Run: headless pygame with SDL's dummy video driver; simulated clock (each Clock.tick advances the game by its frame time, no real sleeping); random seed 0; keys injected as events and as key.get_pressed() state; no mouse input.
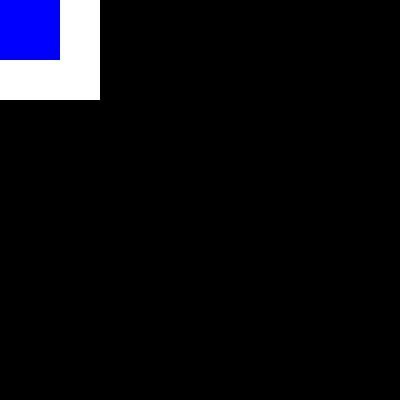
Frame 1 of 4 · flips 1–60 · no input
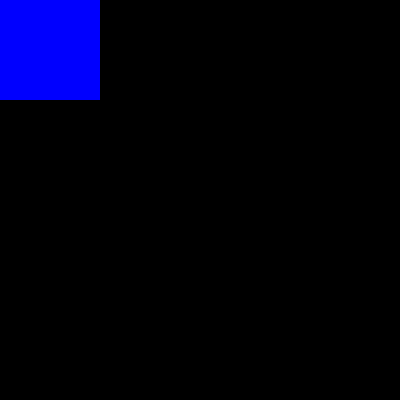
Frame 2 of 4 · flips 61–180 · tapped SPACE, RETURN · held RIGHT (→), D
Frame 3 of 4 · flips 181–300 · held DOWN (↓), S · screen unchanged from frame 2, image omitted
Frame 4 of 4 · flips 301–420 · held LEFT (←), A, UP (↑), W · screen unchanged from frame 3, image omitted

The pygame program that drew these frames:

"""
exibindo uma tela vazia.
a tela abre.
redesenhado forma numa superfície numa frequência desejada
a tela fecha automatiamente.
"""
import pygame

def exibe_janela_e_atualiza_1forma_numa_frequencia_desejada():
    
    largura_da_JANELA = 400
    altura_da_JANELA = 400
    largura_altura_da_JANELA = (largura_da_JANELA, altura_da_JANELA)

    JANELA = pygame.display.set_mode(largura_altura_da_JANELA)  # ATENÇÃO >>> PRECISAMOS GRAVAR A REFERÊNCIA DA JANELA PRINCIPAL
    pygame.display.init()
    ####################################################
    x_inicial_do_PAINEL_1 = 0
    largura_do_PAINEL_1 = 100
    y_inicial_do_PAINEL_1 = 0
    altura_do_PAINEL_1 = 100       
    largura_altura_do_PAINEL_1 = (largura_do_PAINEL_1, altura_do_PAINEL_1)
    PAINEL_1 = pygame.surface.Surface(largura_altura_do_PAINEL_1)
    ####################################################
    #configurando superfície
    def forma_1(contador):
        print("desenhando forma_1")
        x_inicial_do_FORMA_1 = 0
        largura_do_FORMA_1 = 0 + contador
        y_inicial_do_FORMA_1 = 0
        altura_do_FORMA_1 = 0 + contador       
        #largura_altura_do_FORMA_1 = (largura_do_FORMA_1, altura_do_FORMA_1)
        #FORMA_1 = pygame.surface.Surface(largura_altura_do_FORMA_1)
        cor_do_FORMA_1 = (0, 0, 255)  # azul
        pygame.draw.rect(PAINEL_1, cor_do_FORMA_1, (x_inicial_do_FORMA_1, y_inicial_do_FORMA_1, largura_do_FORMA_1, altura_do_FORMA_1))
        #AGORA QUE DESENHEI UM RECT NO PAINEL, DEVO PEDIR À JANELA PARA RECEBER O PAINEL
        #JANELA.blit(PAINEL_1, (x_inicial_do_PAINEL_1, y_inicial_do_PAINEL_1))  # inserindo o painel na janela
    def painel_1():
        print("desenhando painel_1")
        cor_do_PAINEL_1 = (255, 255, 255)  # branco
        PAINEL_1.fill(cor_do_PAINEL_1)  # pintando o painel com a cor desejada
        #JANELA.blit(PAINEL_1, (x_inicial_do_PAINEL_1, y_inicial_do_PAINEL_1))  # inserindo o painel na janela
    ####################################################
    continuar_no_loop_while = True
    contador = 0
    ####################################################   
    painel_1()
    #################################################### 
    while continuar_no_loop_while:
        ######################################
        events = pygame.event.get()
        
        for event in events:

            if event.type == pygame.QUIT:
                continuar_no_loop_while = False
                #continue  # sair deste loop for
        contador = contador + 1
        #painel_1(contador)
        forma_1(contador)
        # Fazendo a janela exibir os componentes com seus valores atualizados
        JANELA.blit(PAINEL_1, (x_inicial_do_PAINEL_1, y_inicial_do_PAINEL_1))  # inserindo o painel na janela
        pygame.display.update()
        pygame.time.Clock().tick(60) # nº de atualizações por segundo
    ####################################################
    # após ter feito tudo que queríamos, fechamos o programa:
    #pygame.display.quit() 

exibe_janela_e_atualiza_1forma_numa_frequencia_desejada()
